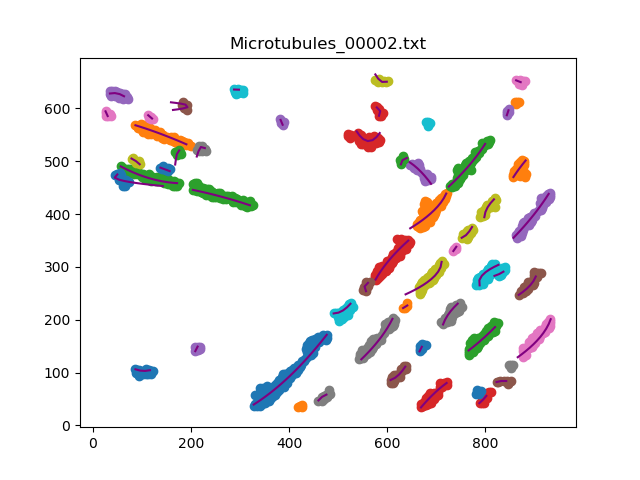

The data file committed next to this chart (first rows):
, x, y
0, 328.0, 39.37
1, 336.6, 44.52
2, 345, 49.89
3, 353.3, 55.44
4, 361.5, 61.21
5, 369.5, 67.14
6, 377.4, 73.23
7, 385.2, 79.48
8, 392.9, 85.88
9, 400.5, 92.44
10, 407.9, 99.1
11, 415.3, 105.9
12, 422.5, 112.8
13, 429.6, 119.8
14, 436.7, 126.9
15, 443.6, 134.1
16, 450.4, 141.4
17, 457.2, 148.8
18, 463.8, 156.3
19, 470.4, 163.8
20, 476.9, 171.4
0, 87.0, 568
1, 96.58, 565.3
2, 106.1, 562.4
3, 115.7, 559.4
4, 125.2, 556.3
5, 134.7, 553.1
6, 144.1, 549.8
7, 153.5, 546.4
8, 162.9, 542.9
9, 172.2, 539.4
10, 181.6, 535.7
11, 190.8, 532
0, 57.0, 490.2
1, 65.99, 485.9
2, 75.13, 481.8
3, 84.38, 478
4, 93.75, 474.5
5, 103.2, 471.3
6, 112.8, 468.4
7, 122.5, 465.9
8, 132.2, 463.7
9, 142, 461.8
10, 151.9, 460.3
11, 161.9, 459.2
12, 171.8, 458.5
0, 576.4, 276.0
1, 581.8, 284.4
2, 587.6, 292.6
3, 593.7, 300.5
4, 600.1, 308.2
5, 606.7, 315.6
6, 613.7, 322.9
7, 620.8, 329.9
8, 628.1, 336.7
9, 635.6, 343.3
10, 643.2, 349.8
0, 35.0, 628.1
1, 44.92, 629
2, 54.72, 627.1
... 244 more rows
